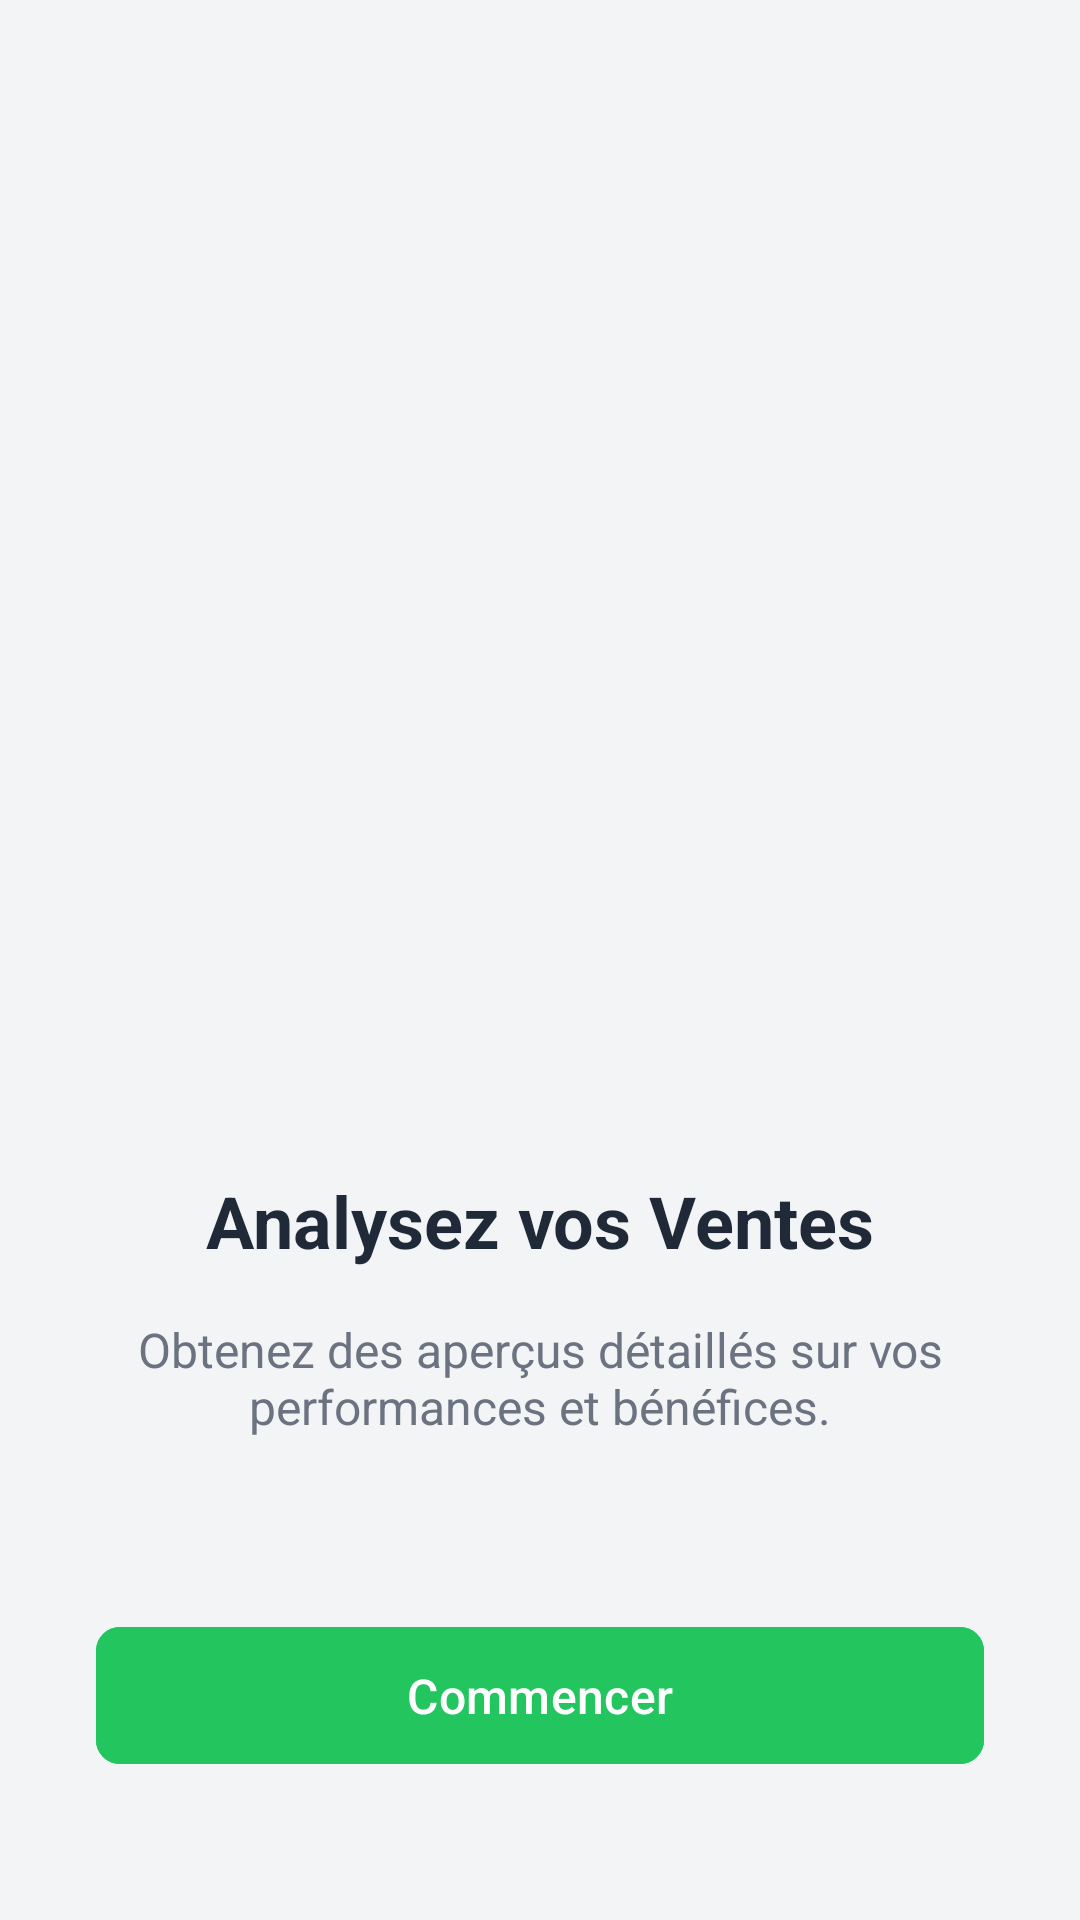

Here is an Android app screen rendered from its layout file. Give the layout XML and the strings, colors and styles it references.
<!-- AndroidManifest.xml: application theme Theme.HanotyApp -->
<!-- res/layout/fragment_onboarding_step_3.xml -->
<?xml version="1.0" encoding="utf-8"?>
<androidx.constraintlayout.widget.ConstraintLayout xmlns:android="http://schemas.android.com/apk/res/android"
    xmlns:app="http://schemas.android.com/apk/res-auto"
    android:layout_width="match_parent"
    android:layout_height="match_parent"
    android:background="@color/hanouty_background">

    <ImageView
        android:id="@+id/iv_illustration"
        android:layout_width="300dp"
        android:layout_height="300dp"
        android:src="@drawable/ic_launcher_foreground"
        app:layout_constraintBottom_toTopOf="@+id/tv_title"
        app:layout_constraintEnd_toEndOf="parent"
        app:layout_constraintStart_toStartOf="parent"
        app:layout_constraintTop_toTopOf="parent"
        app:layout_constraintVertical_chainStyle="packed" />

    <TextView
        android:id="@+id/tv_title"
        android:layout_width="wrap_content"
        android:layout_height="wrap_content"
        android:layout_marginTop="32dp"
        android:text="Analysez vos Ventes"
        android:textColor="@color/hanouty_text_primary"
        android:textSize="24sp"
        android:textStyle="bold"
        app:layout_constraintBottom_toTopOf="@+id/tv_description"
        app:layout_constraintEnd_toEndOf="parent"
        app:layout_constraintStart_toStartOf="parent"
        app:layout_constraintTop_toBottomOf="@+id/iv_illustration" />

    <TextView
        android:id="@+id/tv_description"
        android:layout_width="0dp"
        android:layout_height="wrap_content"
        android:layout_marginHorizontal="32dp"
        android:layout_marginTop="16dp"
        android:gravity="center"
        android:text="Obtenez des aperçus détaillés sur vos performances et bénéfices."
        android:textColor="@color/hanouty_text_secondary"
        android:textSize="16sp"
        app:layout_constraintBottom_toTopOf="@+id/btn_start"
        app:layout_constraintEnd_toEndOf="parent"
        app:layout_constraintStart_toStartOf="parent"
        app:layout_constraintTop_toBottomOf="@+id/tv_title" />

    <com.google.android.material.button.MaterialButton
        android:id="@+id/btn_start"
        android:layout_width="match_parent"
        android:layout_height="wrap_content"
        android:layout_marginHorizontal="32dp"
        android:layout_marginBottom="48dp"
        android:paddingVertical="12dp"
        android:text="Commencer"
        android:backgroundTint="@color/hanouty_green"
        android:textColor="@color/white"
        android:textSize="16sp"
        app:cornerRadius="8dp"
        app:layout_constraintBottom_toBottomOf="parent"
        app:layout_constraintEnd_toEndOf="parent"
        app:layout_constraintStart_toStartOf="parent" />

</androidx.constraintlayout.widget.ConstraintLayout>
<!-- resources referenced by this layout -->
<resources>
  <color name="hanouty_background">#F3F4F6</color>
  <color name="hanouty_green">#22C55E</color>
  <color name="hanouty_text_primary">#1F2937</color>
  <color name="hanouty_text_secondary">#6B7280</color>
  <color name="white">#FFFFFFFF</color>
  <style name="Theme.HanotyApp" parent="Base.Theme.HanotyApp" />
  <style name="Base.Theme.HanotyApp" parent="Theme.Material3.DayNight.NoActionBar">
          
          
      </style>
</resources>
